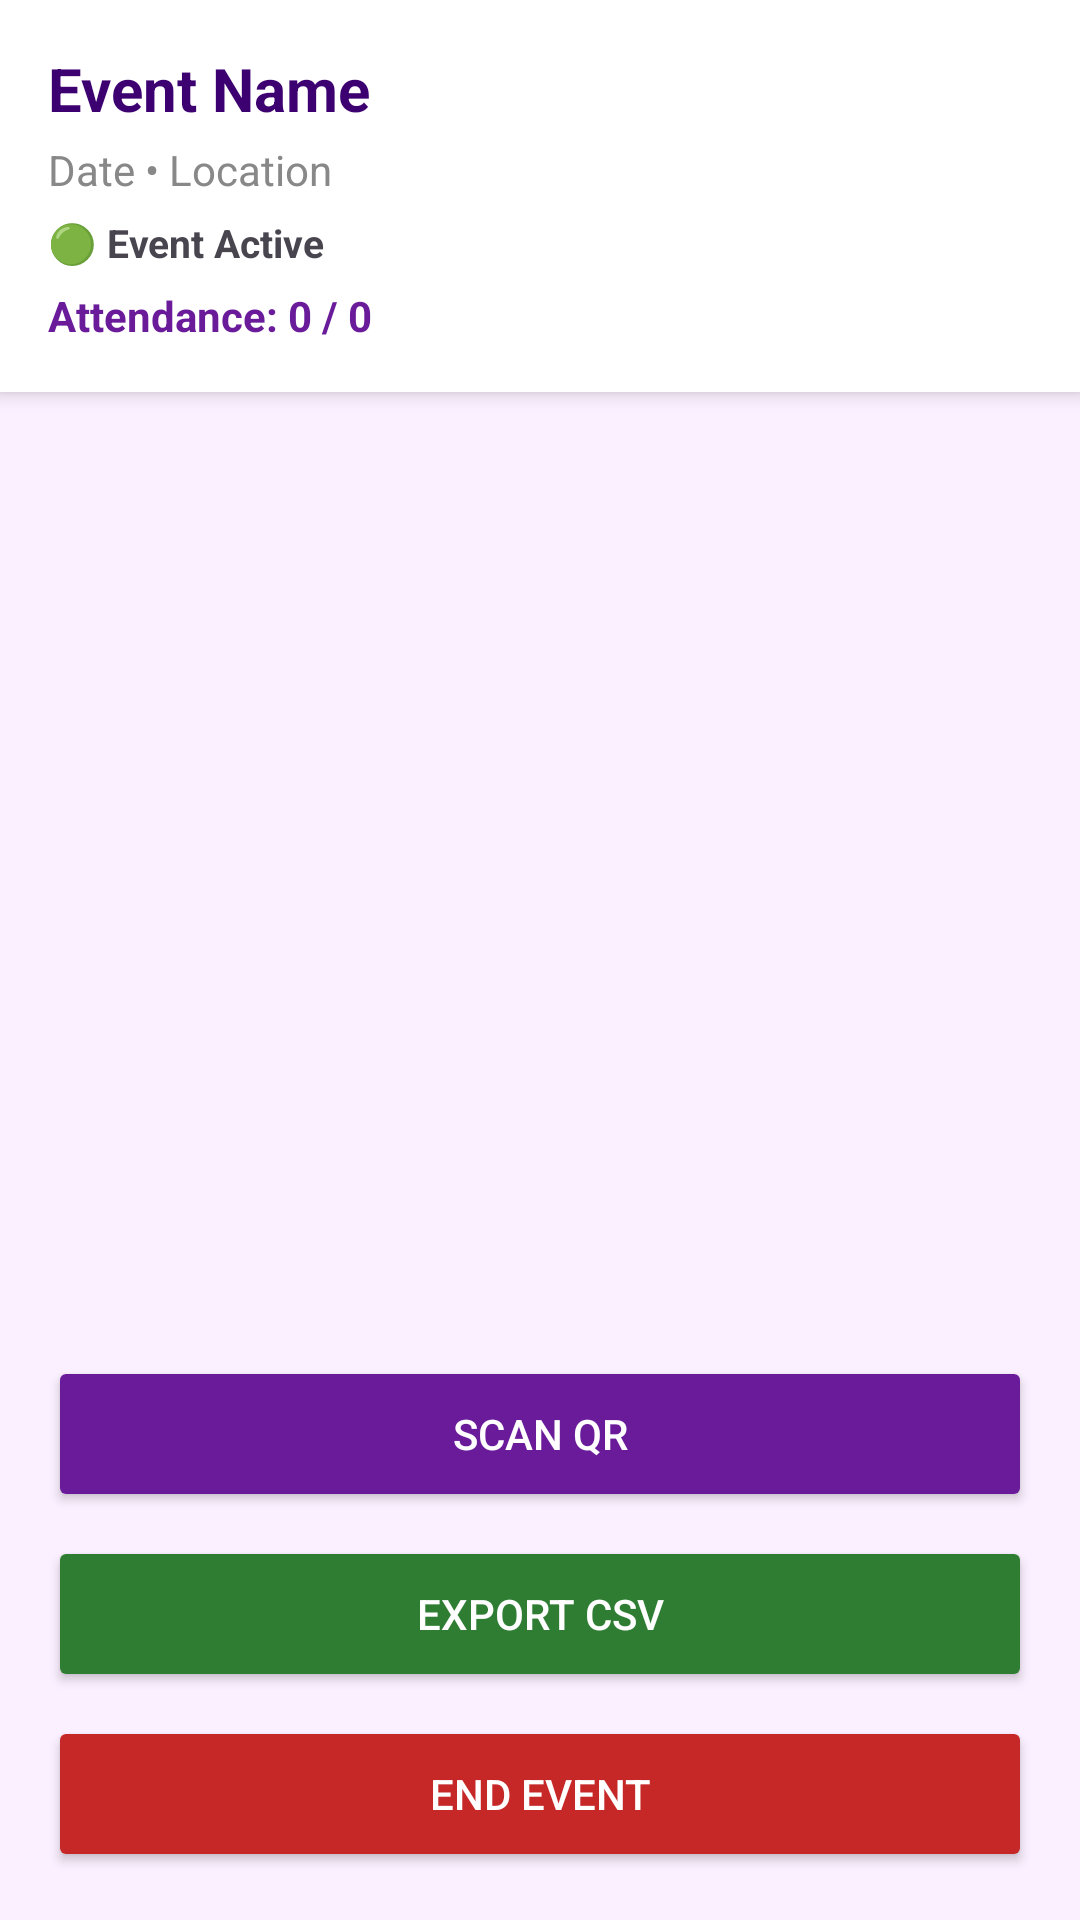

The Android layout XML behind this screen, and the referenced resources:
<!-- AndroidManifest.xml: application theme Theme.EventPass2 -->
<!-- res/layout/activity_event_detail.xml -->
<?xml version="1.0" encoding="utf-8"?>
<LinearLayout xmlns:android="http://schemas.android.com/apk/res/android"
    android:layout_width="match_parent"
    android:layout_height="match_parent"
    android:orientation="vertical"
    android:background="#FBF0FF">

    <LinearLayout
        android:layout_width="match_parent"
        android:layout_height="wrap_content"
        android:orientation="vertical"
        android:padding="16dp"
        android:background="#FFFFFF"
        android:elevation="4dp">

        <TextView
            android:id="@+id/tvEventTitle"
            android:layout_width="wrap_content"
            android:layout_height="wrap_content"
            android:text="Event Name"
            android:textSize="20sp"
            android:textStyle="bold"
            android:textColor="#3D0070"/>

        <TextView
            android:id="@+id/tvEventInfo"
            android:layout_width="wrap_content"
            android:layout_height="wrap_content"
            android:text="Date • Location"
            android:textSize="14sp"
            android:textColor="#888888"
            android:layout_marginTop="4dp"/>

        <TextView
            android:id="@+id/tvEventStatus"
            android:layout_width="wrap_content"
            android:layout_height="wrap_content"
            android:text="🟢 Event Active"
            android:textSize="13sp"
            android:textStyle="bold"
            android:layout_marginTop="6dp"/>

        <TextView
            android:id="@+id/tvAttendanceCount"
            android:layout_width="wrap_content"
            android:layout_height="wrap_content"
            android:text="Attendance: 0 / 0"
            android:textSize="14sp"
            android:textColor="#6A1B9A"
            android:textStyle="bold"
            android:layout_marginTop="6dp"/>

    </LinearLayout>

    <androidx.recyclerview.widget.RecyclerView
        android:id="@+id/recyclerParticipants"
        android:layout_width="match_parent"
        android:layout_height="0dp"
        android:layout_weight="1"
        android:padding="8dp"/>

    <LinearLayout
        android:layout_width="match_parent"
        android:layout_height="wrap_content"
        android:orientation="vertical"
        android:padding="16dp">

        <Button
            android:id="@+id/btnScanAttendance"
            android:layout_width="match_parent"
            android:layout_height="52dp"
            android:text="Scan QR"
            android:backgroundTint="#6A1B9A"
            android:textColor="#FFFFFF"
            android:layout_marginBottom="8dp"/>

        <Button
            android:id="@+id/btnExportCsv"
            android:layout_width="match_parent"
            android:layout_height="52dp"
            android:text="Export CSV"
            android:backgroundTint="#2E7D32"
            android:textColor="#FFFFFF"
            android:layout_marginBottom="8dp"/>

        <Button
            android:id="@+id/btnEndEvent"
            android:layout_width="match_parent"
            android:layout_height="52dp"
            android:text="End Event"
            android:backgroundTint="#C62828"
            android:textColor="#FFFFFF"/>

    </LinearLayout>

</LinearLayout>
<!-- resources referenced by this layout -->
<resources>
  <style name="Theme.EventPass2" parent="Base.Theme.EventPass2" />
  <style name="Base.Theme.EventPass2" parent="Theme.Material3.DayNight.NoActionBar">
          
          
      </style>
</resources>
